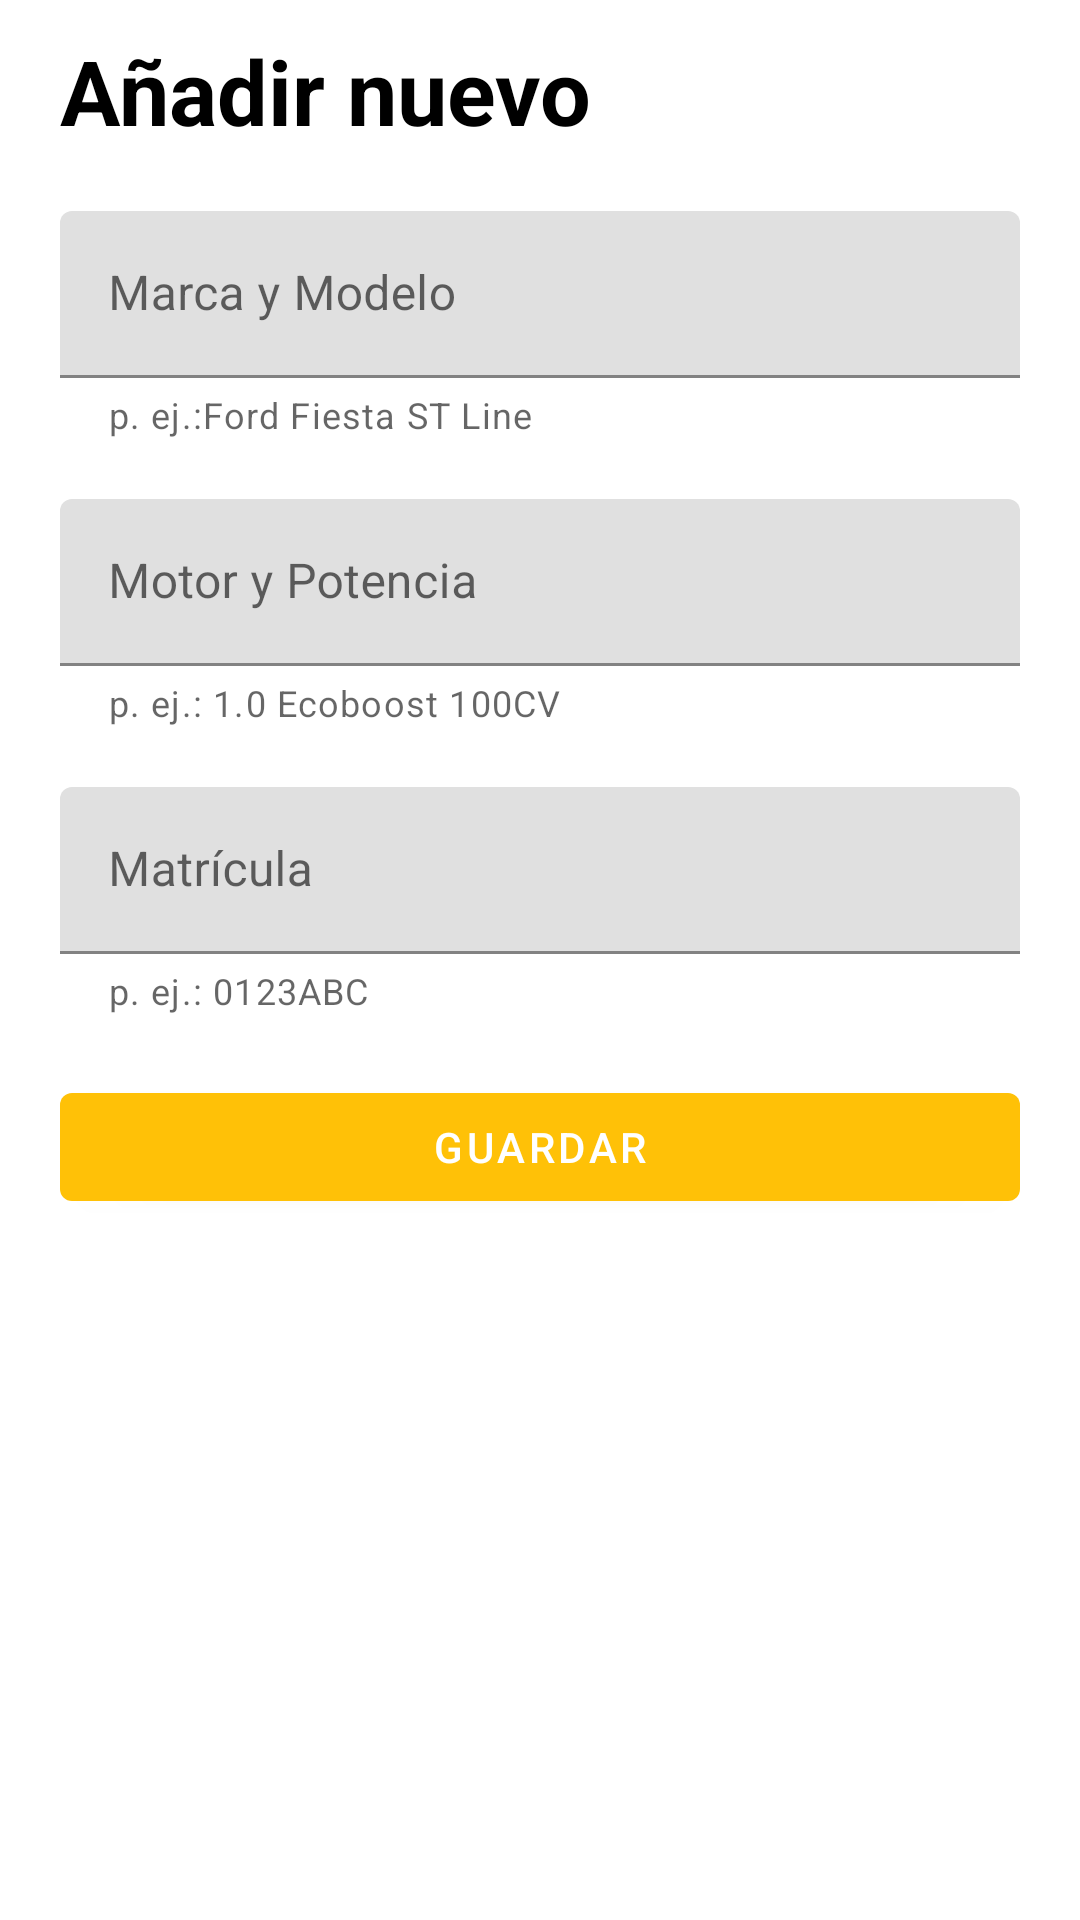

This screen was rendered from an Android layout file. Write that file and the resources it references.
<!-- AndroidManifest.xml: application theme Theme.ManaCar -->
<!-- res/layout/activity_add.xml -->
<?xml version="1.0" encoding="utf-8"?>
<androidx.coordinatorlayout.widget.CoordinatorLayout xmlns:android="http://schemas.android.com/apk/res/android"
    xmlns:app="http://schemas.android.com/apk/res-auto"
    xmlns:tools="http://schemas.android.com/tools"
    android:layout_width="match_parent"
    android:layout_height="match_parent"
    tools:context=".addActivity">


    <ScrollView
        android:layout_width="match_parent"
        android:layout_height="match_parent"
        android:fillViewport="true">

        <LinearLayout
            android:layout_width="match_parent"
            android:layout_height="match_parent"
            android:orientation="vertical"
            android:paddingLeft="20dp"
            android:paddingTop="10dp"
            android:paddingRight="20dp"
            android:paddingBottom="20dp">
            

            <TextView
                android:id="@+id/addTitleText"
                android:layout_width="match_parent"
                android:layout_height="wrap_content"
                android:text="Añadir nuevo"
                android:textColor="@color/black"
                android:textSize="30sp"
                android:textStyle="bold" />
            
            <com.google.android.material.textfield.TextInputLayout
                android:id="@+id/newVehicleManufacturer"
                android:layout_width="match_parent"
                android:layout_height="wrap_content"
                android:hint="Marca y Modelo"
                android:layout_marginTop="20dp"
                app:helperTextEnabled="true"
                app:helperText="p. ej.:Ford Fiesta ST Line">

                <com.google.android.material.textfield.TextInputEditText
                    android:layout_width="match_parent"
                    android:layout_height="wrap_content"
                    />

            </com.google.android.material.textfield.TextInputLayout>
            
            <com.google.android.material.textfield.TextInputLayout
                android:id="@+id/newVehicleMotor"
                android:layout_width="match_parent"
                android:layout_height="wrap_content"
                android:hint="Motor y Potencia"
                android:layout_marginTop="20dp"
                app:helperTextEnabled="true"
                app:helperText="p. ej.: 1.0 Ecoboost 100CV">

                <com.google.android.material.textfield.TextInputEditText
                    android:layout_width="match_parent"
                    android:layout_height="wrap_content"
                    />

            </com.google.android.material.textfield.TextInputLayout>
            
            <com.google.android.material.textfield.TextInputLayout
                android:id="@+id/newVehicleRegistrationNumber"
                android:layout_width="match_parent"
                android:layout_height="wrap_content"
                android:hint="Matrícula"
                android:layout_marginTop="20dp"
                app:helperTextEnabled="true"
                app:helperText="p. ej.: 0123ABC">

                <com.google.android.material.textfield.TextInputEditText
                    android:layout_width="match_parent"
                    android:layout_height="wrap_content"
                    />

            </com.google.android.material.textfield.TextInputLayout>

            <com.google.android.material.button.MaterialButton
                android:id="@+id/addNewVehicleSaveButton"
                android:layout_width="match_parent"
                android:layout_height="wrap_content"
                android:layout_marginTop="20dp"
                android:layout_marginBottom="10dp"
                android:text="@string/save_spanish"
                android:textColor="@color/white"
                app:backgroundTint="@color/amber_500" />

        </LinearLayout>

    </ScrollView>
</androidx.coordinatorlayout.widget.CoordinatorLayout>
<!-- resources referenced by this layout -->
<resources>
  <color name="amber_500">#FFC107</color>
  <color name="black">#FF000000</color>
  <color name="white">#FFFFFFFF</color>
  <string name="save_spanish">Guardar</string>
  <style name="Theme.ManaCar" parent="Theme.MaterialComponents.DayNight.DarkActionBar">
          
          <item name="colorPrimary">@color/amber_500</item>
          <item name="colorPrimaryVariant">@color/amber_700</item>
          <item name="colorOnPrimary">@color/white</item>
          
          <item name="colorSecondary">@color/blue_200</item>
          <item name="colorSecondaryVariant">@color/blue_700</item>
          <item name="colorOnSecondary">@color/white</item>
          
          <item name="android:statusBarColor" tools:targetApi="l">?attr/colorPrimaryVariant</item>
          
      </style>
  <color name="amber_700">#FFA000</color>
  <color name="blue_200">#90CAF9</color>
  <color name="blue_700">#1976D2</color>
</resources>
